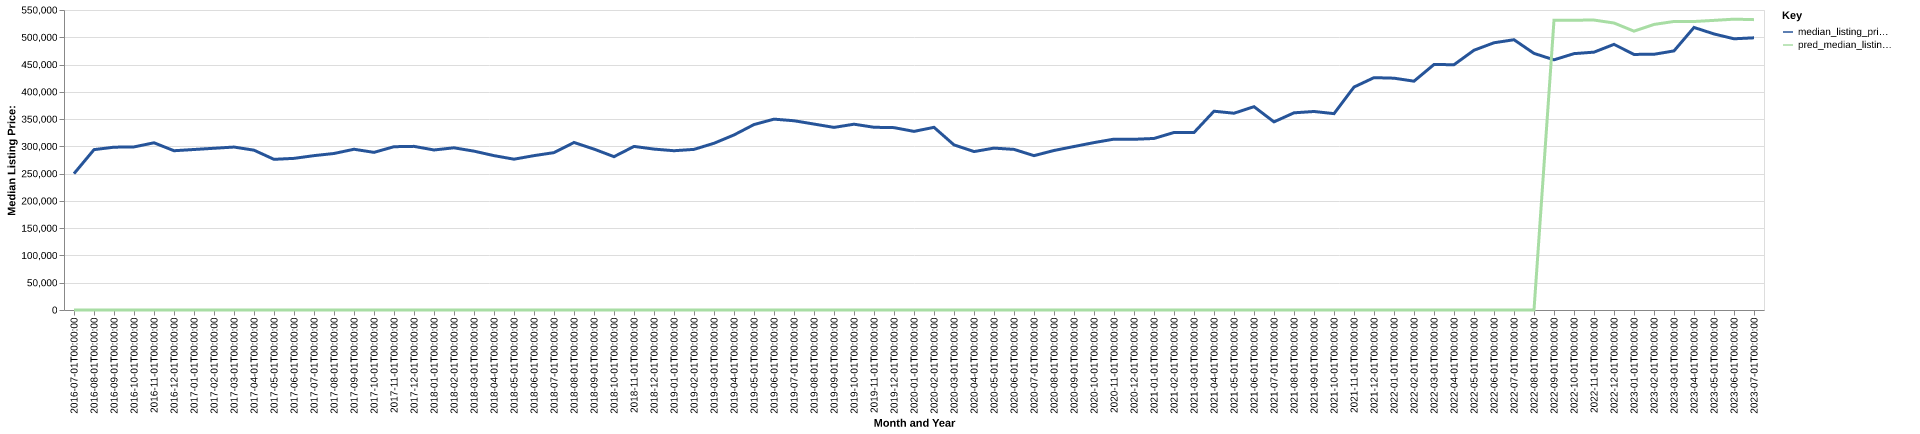

Data behind this chart, as committed beside it:
date, time_idx, median_listing_price, thirty_year_interest_rate_five, month, county_name, active_listing_count, median_days_on_market, pred_median_listing_price, month_year
2016-07-01, 0, 249950, 3.72, 7, wise, tx, 250.0, 67.0, 0, Jul-2016
2016-08-01, 1, 293995, 3.73, 8, wise, tx, 285.0, 50.0, 0, Aug-2016
2016-09-01, 2, 298500, 3.66, 9, wise, tx, 302.0, 56.0, 0, Sep-2016
2016-10-01, 3, 299000, 3.64, 10, wise, tx, 291.0, 77.0, 0, Oct-2016
2016-11-01, 4, 306550, 3.66, 11, wise, tx, 287.0, 90.0, 0, Nov-2016
2016-12-01, 5, 292000, 3.48, 12, wise, tx, 280.0, 96.0, 0, Dec-2016
2017-01-01, 6, 294250, 3.45, 1, wise, tx, 274.0, 99.0, 0, Jan-2017
2017-02-01, 7, 296500, 3.5, 2, wise, tx, 256.0, 89.0, 0, Feb-2017
2017-03-01, 8, 298744, 3.52, 3, wise, tx, 266.0, 73.0, 0, Mar-2017
2017-04-01, 9, 293000, 4.03, 4, wise, tx, 287.0, 57.0, 0, Apr-2017
2017-05-01, 10, 276225, 4.32, 5, wise, tx, 290.0, 58.0, 0, May-2017
2017-06-01, 11, 278000, 4.2, 6, wise, tx, 283.0, 67.0, 0, Jun-2017
2017-07-01, 12, 283000, 4.19, 7, wise, tx, 279.0, 73.0, 0, Jul-2017
2017-08-01, 13, 286939, 4.3, 8, wise, tx, 270.0, 60.0, 0, Aug-2017
2017-09-01, 14, 294700, 4.1, 9, wise, tx, 266.0, 57.0, 0, Sep-2017
2017-10-01, 15, 289000, 4.05, 10, wise, tx, 247.0, 61.0, 0, Oct-2017
2017-11-01, 16, 299375, 3.94, 11, wise, tx, 229.0, 65.0, 0, Nov-2017
2017-12-01, 17, 299999, 4.03, 12, wise, tx, 206.0, 72.0, 0, Dec-2017
2018-01-01, 18, 293375, 3.93, 1, wise, tx, 174.0, 87.0, 0, Jan-2018
2018-02-01, 19, 297370, 3.83, 2, wise, tx, 181.0, 65.0, 0, Feb-2018
2018-03-01, 20, 291250, 3.94, 3, wise, tx, 177.0, 56.0, 0, Mar-2018
2018-04-01, 21, 283000, 3.95, 4, wise, tx, 193.0, 38.0, 0, Apr-2018
2018-05-01, 22, 276500, 3.99, 5, wise, tx, 206.0, 48.0, 0, May-2018
2018-06-01, 23, 283000, 4.15, 6, wise, tx, 205.0, 43.0, 0, Jun-2018
2018-07-01, 24, 288525, 4.4, 7, wise, tx, 224.0, 38.0, 0, Jul-2018
2018-08-01, 25, 307100, 4.46, 8, wise, tx, 229.0, 50.0, 0, Aug-2018
2018-09-01, 26, 295000, 4.58, 9, wise, tx, 257.0, 51.0, 0, Sep-2018
2018-10-01, 27, 281113, 4.66, 10, wise, tx, 271.0, 65.0, 0, Oct-2018
2018-11-01, 28, 299900, 4.62, 11, wise, tx, 255.0, 68.0, 0, Nov-2018
2018-12-01, 29, 295000, 4.54, 12, wise, tx, 246.0, 79.0, 0, Dec-2018
2019-01-01, 30, 292000, 4.6, 1, wise, tx, 241.0, 80.0, 0, Jan-2019
2019-02-01, 31, 294475, 4.72, 2, wise, tx, 233.0, 61.0, 0, Feb-2019
2019-03-01, 32, 305671, 4.9, 3, wise, tx, 231.0, 58.0, 0, Mar-2019
2019-04-01, 33, 320950, 4.94, 4, wise, tx, 242.0, 48.0, 0, Apr-2019
2019-05-01, 34, 339975, 4.75, 5, wise, tx, 239.0, 53.0, 0, May-2019
2019-06-01, 35, 349900, 4.51, 6, wise, tx, 249.0, 54.0, 0, Jun-2019
2019-07-01, 36, 346950, 4.41, 7, wise, tx, 249.0, 52.0, 0, Jul-2019
2019-08-01, 37, 340909, 4.41, 8, wise, tx, 258.0, 55.0, 0, Aug-2019
2019-09-01, 38, 334773, 4.2, 9, wise, tx, 265.0, 61.0, 0, Sep-2019
2019-10-01, 39, 340632, 4.14, 10, wise, tx, 254.0, 66.0, 0, Oct-2019
2019-11-01, 40, 335000, 3.84, 11, wise, tx, 245.0, 65.0, 0, Nov-2019
2019-12-01, 41, 334335, 3.81, 12, wise, tx, 222.0, 76.0, 0, Dec-2019
2020-01-01, 42, 327450, 3.75, 1, wise, tx, 221.0, 74.0, 0, Jan-2020
2020-02-01, 43, 334900, 3.73, 2, wise, tx, 222.0, 63.0, 0, Feb-2020
2020-03-01, 44, 302675, 3.78, 3, wise, tx, 253.0, 50.0, 0, Mar-2020
2020-04-01, 45, 290450, 3.75, 4, wise, tx, 258.0, 61.0, 0, Apr-2020
2020-05-01, 46, 296800, 3.74, 5, wise, tx, 253.0, 73.0, 0, May-2020
2020-06-01, 47, 294450, 3.72, 6, wise, tx, 222.0, 67.0, 0, Jun-2020
2020-07-01, 48, 282975, 3.49, 7, wise, tx, 220.0, 66.0, 0, Jul-2020
2020-08-01, 49, 292450, 3.65, 8, wise, tx, 217.0, 59.0, 0, Aug-2020
2020-09-01, 50, 299700, 3.33, 9, wise, tx, 211.0, 56.0, 0, Sep-2020
2020-10-01, 51, 306900, 3.28, 10, wise, tx, 196.0, 50.0, 0, Oct-2020
2020-11-01, 52, 313250, 3.21, 11, wise, tx, 176.0, 57.0, 0, Nov-2020
2020-12-01, 53, 312950, 3.07, 12, wise, tx, 151.0, 70.0, 0, Dec-2020
2021-01-01, 54, 314500, 2.99, 1, wise, tx, 122.0, 59.0, 0, Jan-2021
2021-02-01, 55, 325445, 2.93, 2, wise, tx, 98.0, 36.0, 0, Feb-2021
2021-03-01, 56, 325381, 2.88, 3, wise, tx, 83.0, 38.0, 0, Mar-2021
2021-04-01, 57, 364450, 2.84, 4, wise, tx, 77.0, 41.0, 0, Apr-2021
2021-05-01, 58, 360736, 2.71, 5, wise, tx, 79.0, 35.0, 0, May-2021
2021-06-01, 59, 372750, 2.79, 6, wise, tx, 81.0, 41.0, 0, Jun-2021
... 25 more rows
